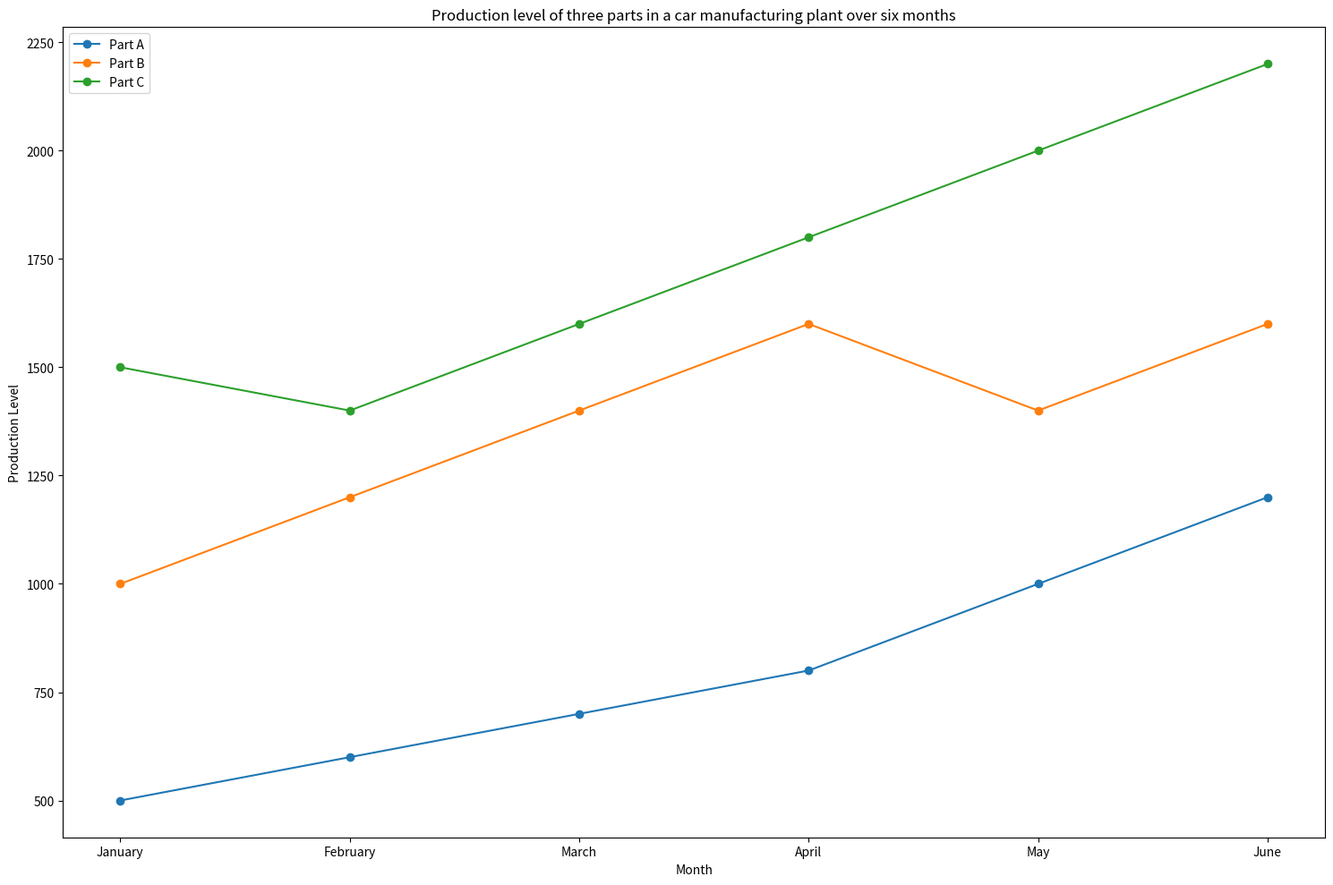

Python code for this plot: (Note: this script raises an exception after producing the figure.)

import matplotlib.pyplot as plt
import numpy as np

Month = ["January","February","March","April","May","June"]
Part_A = [500,600,700,800,1000,1200]
Part_B = [1000,1200,1400,1600,1400,1600]
Part_C = [1500,1400,1600,1800,2000,2200]

fig, ax = plt.subplots(figsize=(15,10))
ax.plot(Month,Part_A,label="Part A",marker="o")
ax.plot(Month,Part_B,label="Part B",marker="o")
ax.plot(Month,Part_C,label="Part C",marker="o")
ax.set_title("Production level of three parts in a car manufacturing plant over six months")
ax.set_xlabel("Month")
ax.set_ylabel("Production Level")
ax.legend(loc=2)

# set x ticks to prevent interpolation
x = np.arange(0,6,1)
ticks = [Month[i] for i in x]
plt.xticks(x,ticks)

# adjust figure and save
plt.tight_layout()
plt.savefig("line chart/png/57.png")

# Clear the current image state
plt.clf()
